pico-8 play session: hold ← + tap ❎

[t = 2 s] hold ← ~2s, tap ❎ ~4×
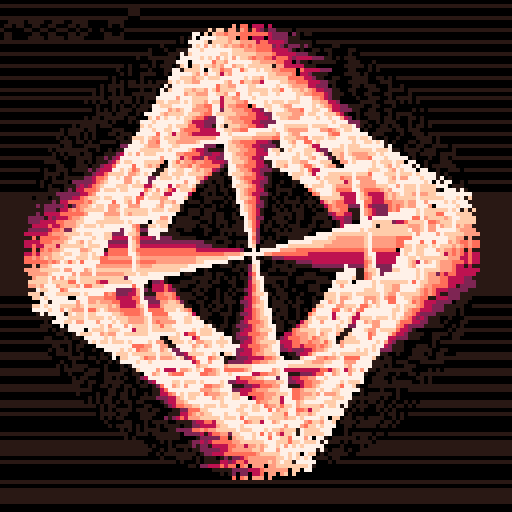
[t = 4 s] hold ← ~4s, tap ❎ ~7×
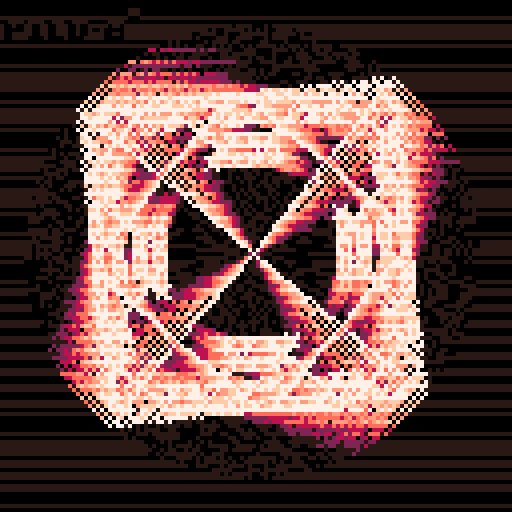
[t = 6 s] hold ← ~6s, tap ❎ ~10×
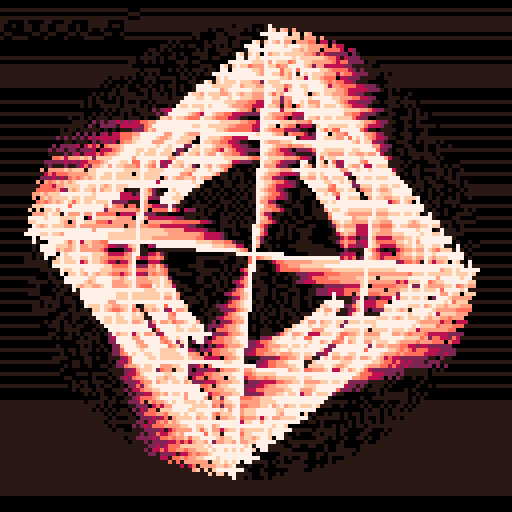
[t = 8 s] hold ← ~8s, tap ❎ ~14×
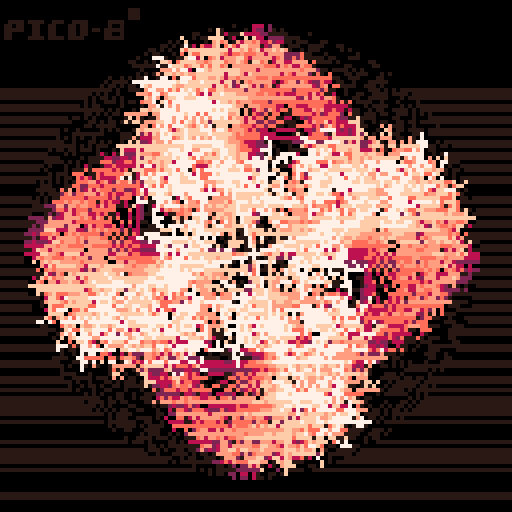

pico-8 cartridge
version 29
__lua__

--https://twitter.com/munrohoberman/status/1361314323012988938

--[[
  put this check_time function at the start of the cart
  make sure to call check_time() somehwere in the cart.
  in most tweetcarts, the bast place to do this is direclty before "flip()"
--]]
function check_time() 
  --id is stored in the parameters field
  my_id = stat(6)

  --the breadcrumb field is the name of the start cart + "," + the number of seconds we should play
  my_info = stat(100)
  --if we don't have it, stop checking
  if my_info == nil then
    return
  end

  breadcumb_parts = split(my_info, ",", true)
  start_cart_name = breadcumb_parts[1]
  max_time = breadcumb_parts[2]

  --check if we hit the max time
  if time() > max_time or btnp(1) then
    load(start_cart_name,"",my_id)
  end
end
--end of check_time

function v(x,y,n,a)j=x+n*cos(a)k=y+n*s(a)line(x,y,j,k,7)x=j
y=k
for i=-1,1do
if(n>2)v(x,y,n/2,a+i/4+max(s(l)))end
end
pal({-16,2,-8,-2,-1,15},1)s=sin::_::l=t()/8for y=0,127,3do
for x=0,127do
z=(y-l*999)%127pset(x,z,abs(pget(x,z)-1))end
end
for i=0,4do
v(63,63,29,i/4+l)end
check_time()
flip()
goto _
